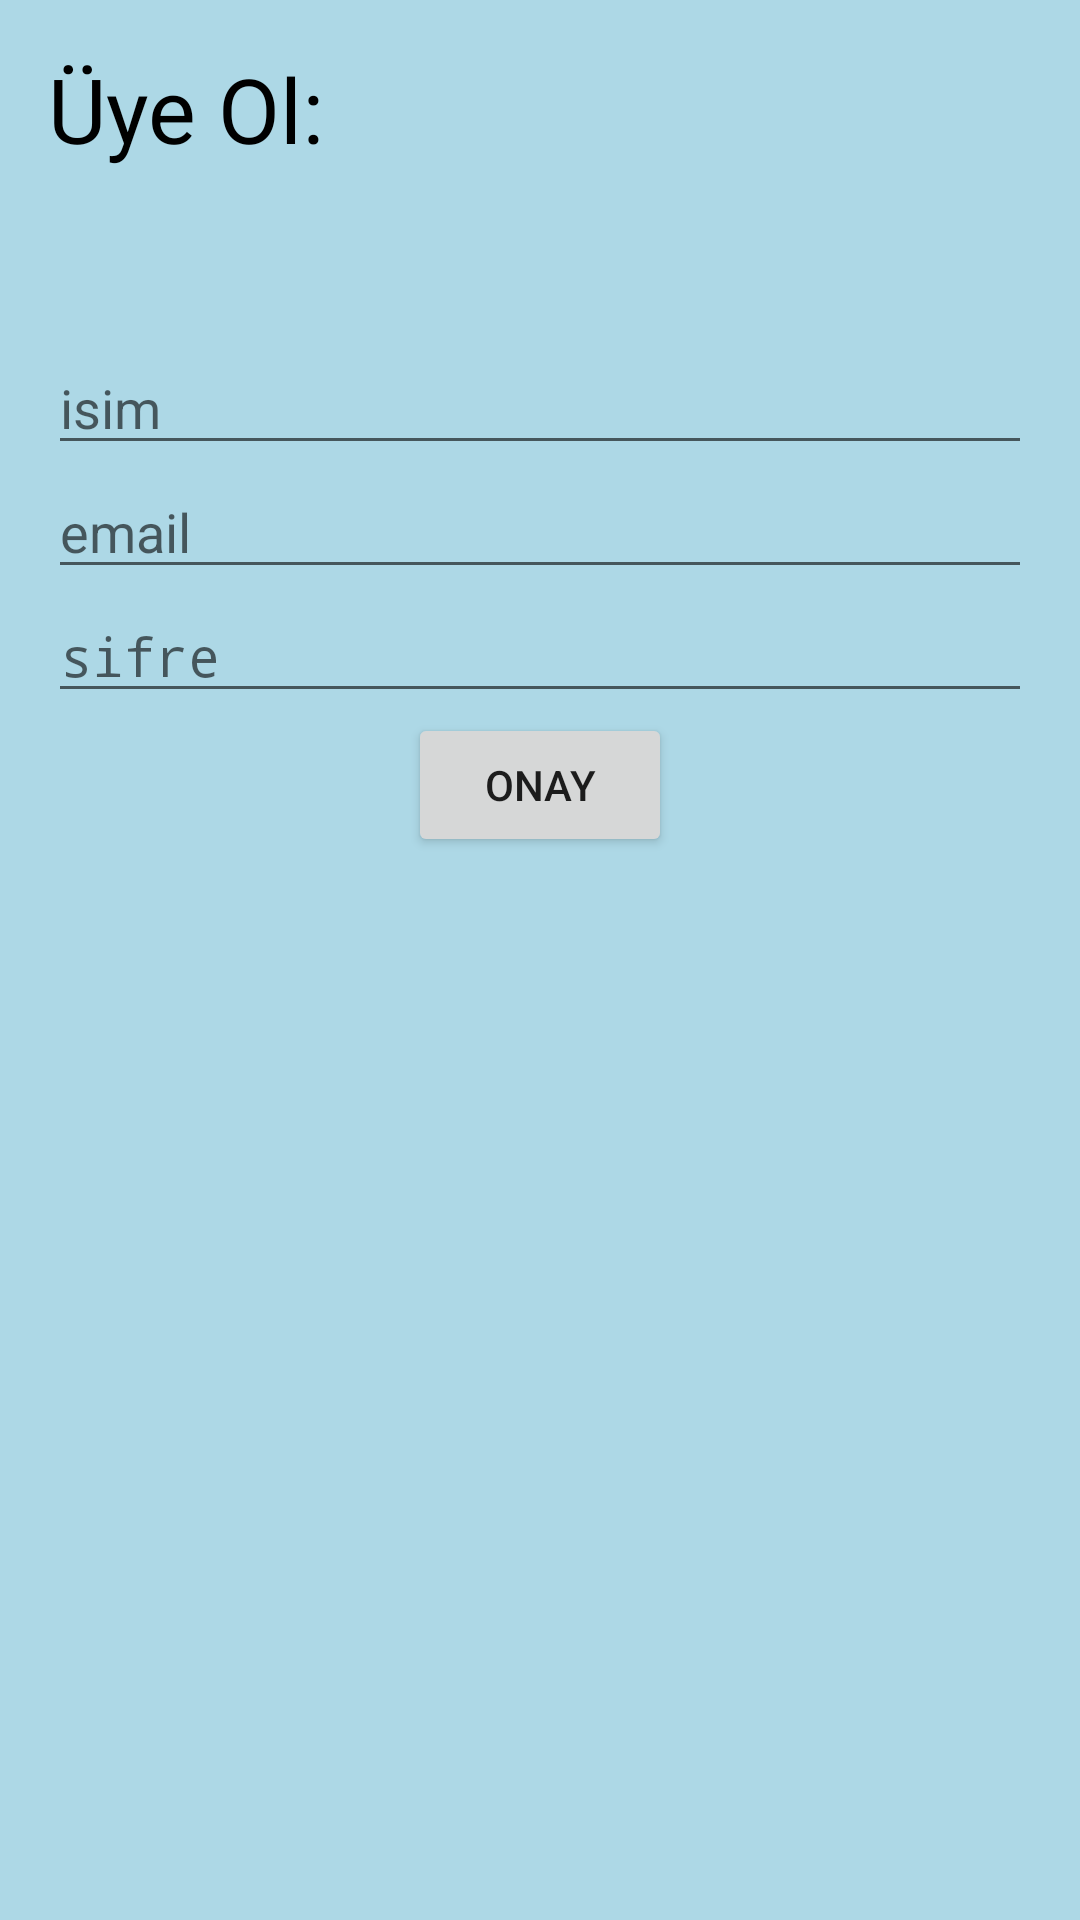

This screen was rendered from an Android layout file. Write that file and the resources it references.
<!-- AndroidManifest.xml: application theme AppTheme -->
<!-- res/layout/activity_register.xml -->
<?xml version="1.0" encoding="utf-8"?>
<LinearLayout xmlns:android="http://schemas.android.com/apk/res/android"
    xmlns:tools="http://schemas.android.com/tools"
    android:layout_width="match_parent"
    android:layout_height="match_parent"
    android:paddingBottom="@dimen/activity_vertical_margin"
    android:paddingLeft="@dimen/activity_horizontal_margin"
    android:paddingRight="@dimen/activity_horizontal_margin"
    android:paddingTop="@dimen/activity_vertical_margin"

        android:orientation="vertical"
        android:background="#ADD8E6"
        android:id="@+id/register"
        android:weightSum="1">

        <TextView
            android:layout_width="255dp"
            android:layout_height="wrap_content"
            android:text="Üye Ol:"
            android:textColor="#000"
            android:textSize="30dp"
            android:layout_marginBottom="28dp"
            android:id="@+id/textView"
            android:layout_weight="0.08" />

        <EditText
            android:layout_width="match_parent"
            android:layout_height="wrap_content"
            android:hint="isim"
            android:id="@+id/editisim" />
        <EditText
            android:layout_width="match_parent"
            android:layout_height="wrap_content"
            android:hint="email"
            android:id="@+id/editemail" />
        <EditText
            android:layout_width="match_parent"
            android:layout_height="wrap_content"
            android:hint="sifre"
            android:inputType="textPassword"
            android:ems="10"
            android:id="@+id/editsifre" />
        <Button
            android:layout_width="wrap_content"
            android:layout_height="wrap_content"
            android:text="Onay"
            android:layout_gravity="center"
            android:id="@+id/btnkayit"
            android:onClick="userReg"/>

</LinearLayout>
<!-- resources referenced by this layout -->
<resources>
  <dimen name="activity_horizontal_margin">16dp</dimen>
  <dimen name="activity_vertical_margin">16dp</dimen>
  <style name="AppTheme" parent="Theme.AppCompat.Light.NoActionBar">
          
          <item name="colorPrimary">#673AB7</item>
          <item name="colorPrimaryDark">#512DA8</item>
          <item name="colorAccent">#00BCD4</item>
  
      </style>
</resources>
